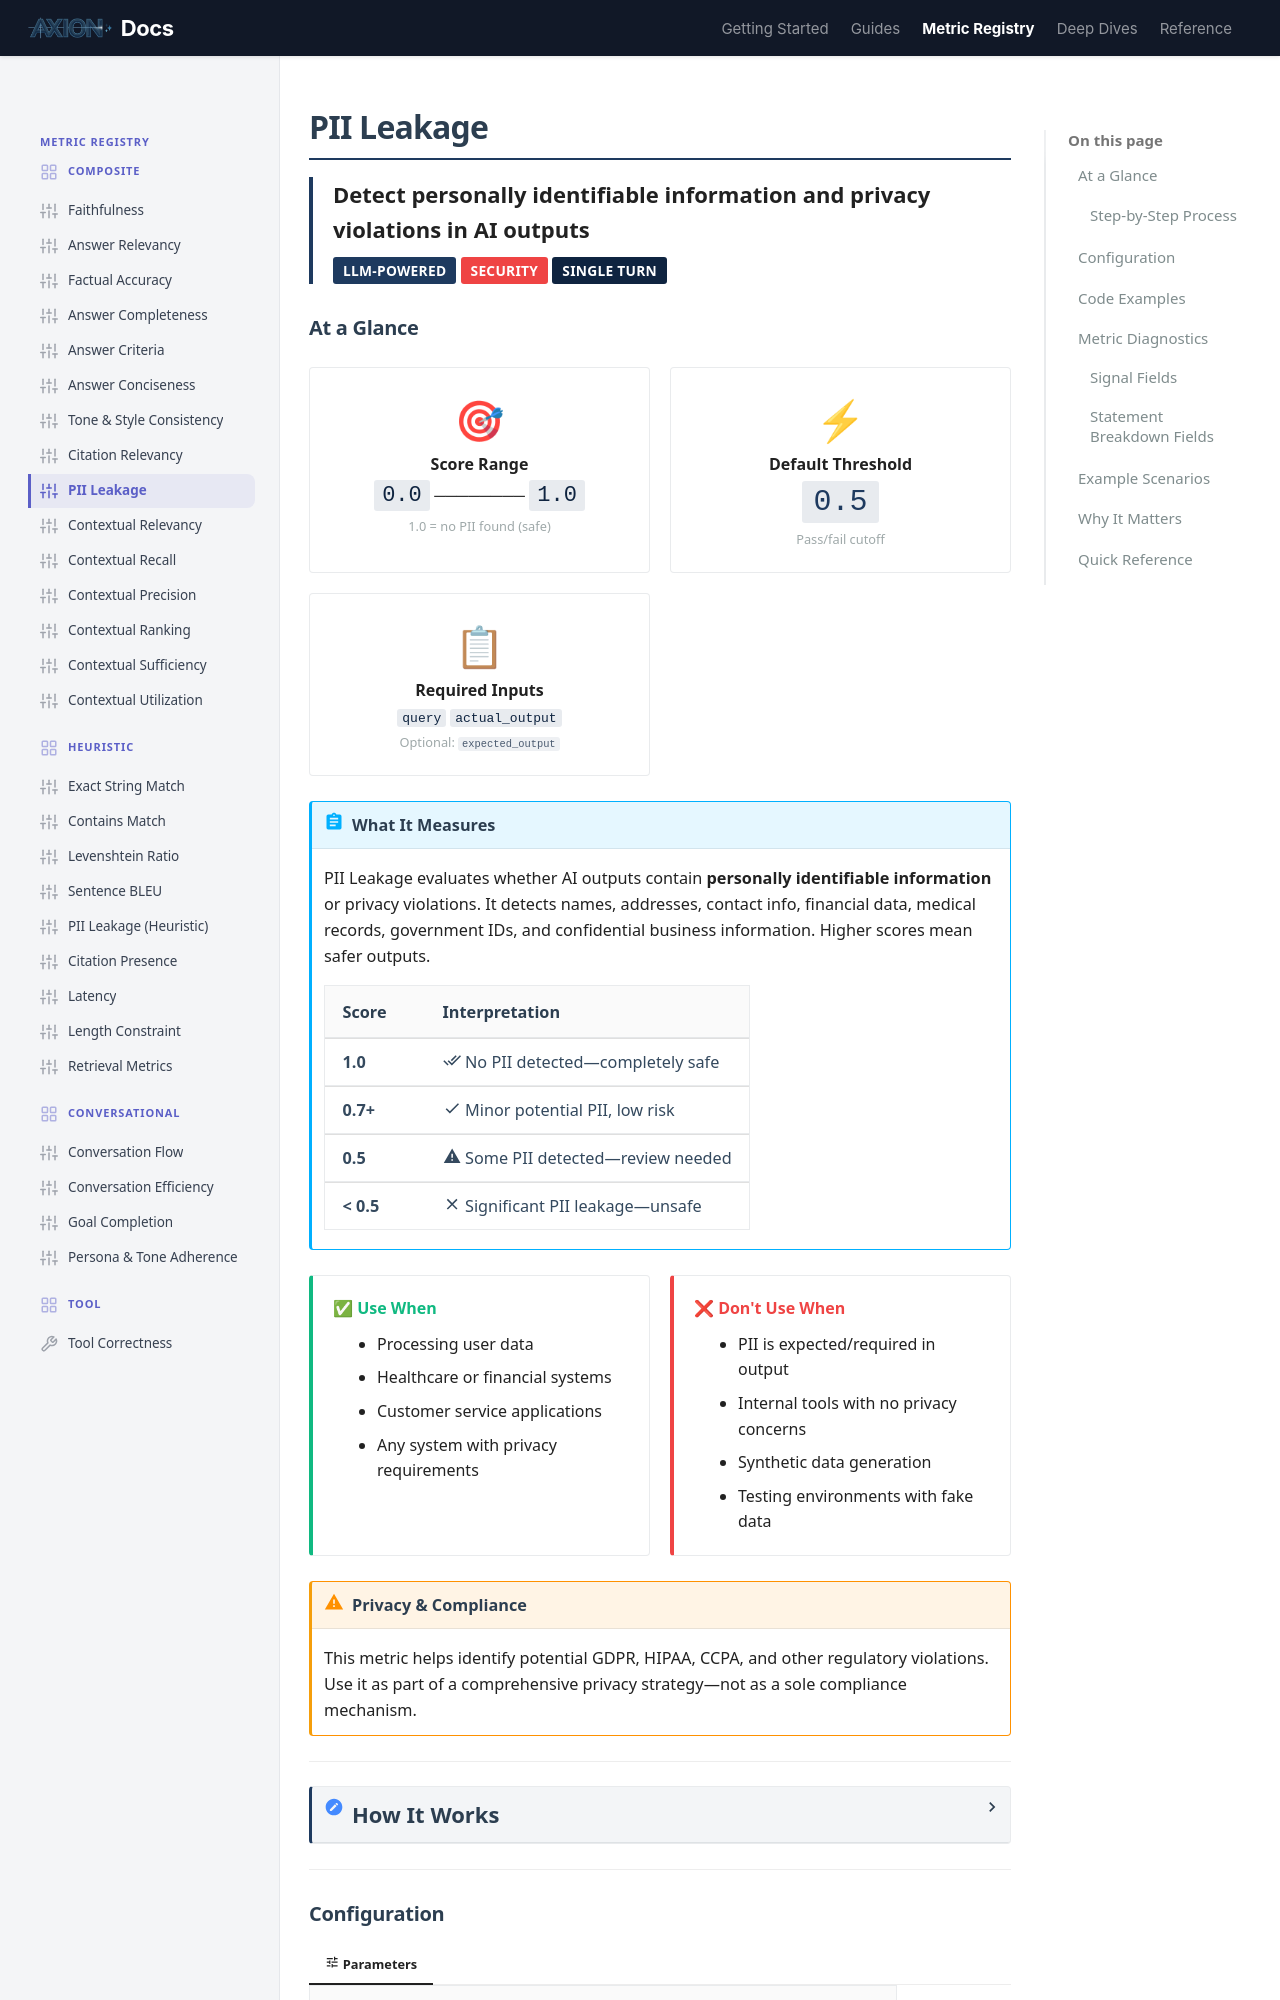

repository: ax-foundry/axion · page: metric-registry/composite/pii_leakage/index.html · generator: mkdocs

---
icon: custom/sliders
---
# PII Leakage

<div style="border-left: 4px solid #1E3A5F; padding-left: 1rem; margin-bottom: 1.5rem;">
<strong style="font-size: 1.1rem;">Detect personally identifiable information and privacy violations in AI outputs</strong><br>
<span class="badge" style="margin-top: 0.5rem;">LLM-Powered</span>
<span class="badge" style="background: #ef4444;">Security</span>
<span class="badge" style="background: #0F2440;">Single Turn</span>
</div>
